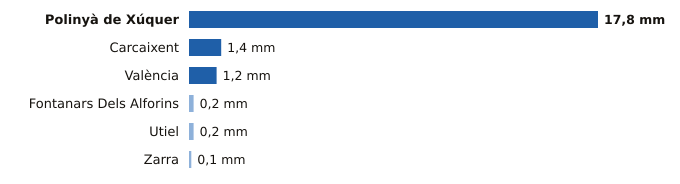

The table this chart was drawn from, first rows:
estacion, provincia, indicativo, mm_6_dias_anteriores, mm_hoy, mm_7_dias, horas_de_hoy
Polinyà de Xúquer, Valencia, 8325X, 0.0, 17.8, 17.8, 6
Carcaixent, Valencia, 8300X, 0.0, 1.4, 1.4, 6
València, Valencia, 8416, 0.0, 1.2, 1.2, 6
Fontanars Dels Alforins, Valencia, 8005X, 0.2, 0.0, 0.2, 3
Utiel, Valencia, 8309X, 0.2, 0.0, 0.2, 6
Zarra, Valencia, 8203O, 0.1, 0.0, 0.1, 6
